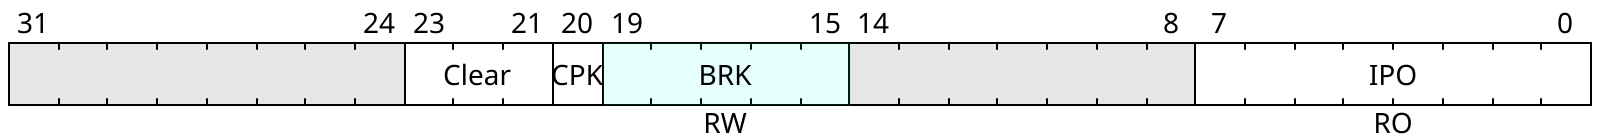

Reproduce this bit-field diagram as a WaveDrom spec.

{reg:[
    { "name": "IPO",   "bits": 8, "attr": "RO" },
    {                  "bits": 7 },
    { "name": "BRK",   "bits": 5, "attr": "RW", "type": 4 },
    { "name": "CPK",   "bits": 1 },
    { "name": "Clear", "bits": 3 },
    { "bits": 8 }
]
}

